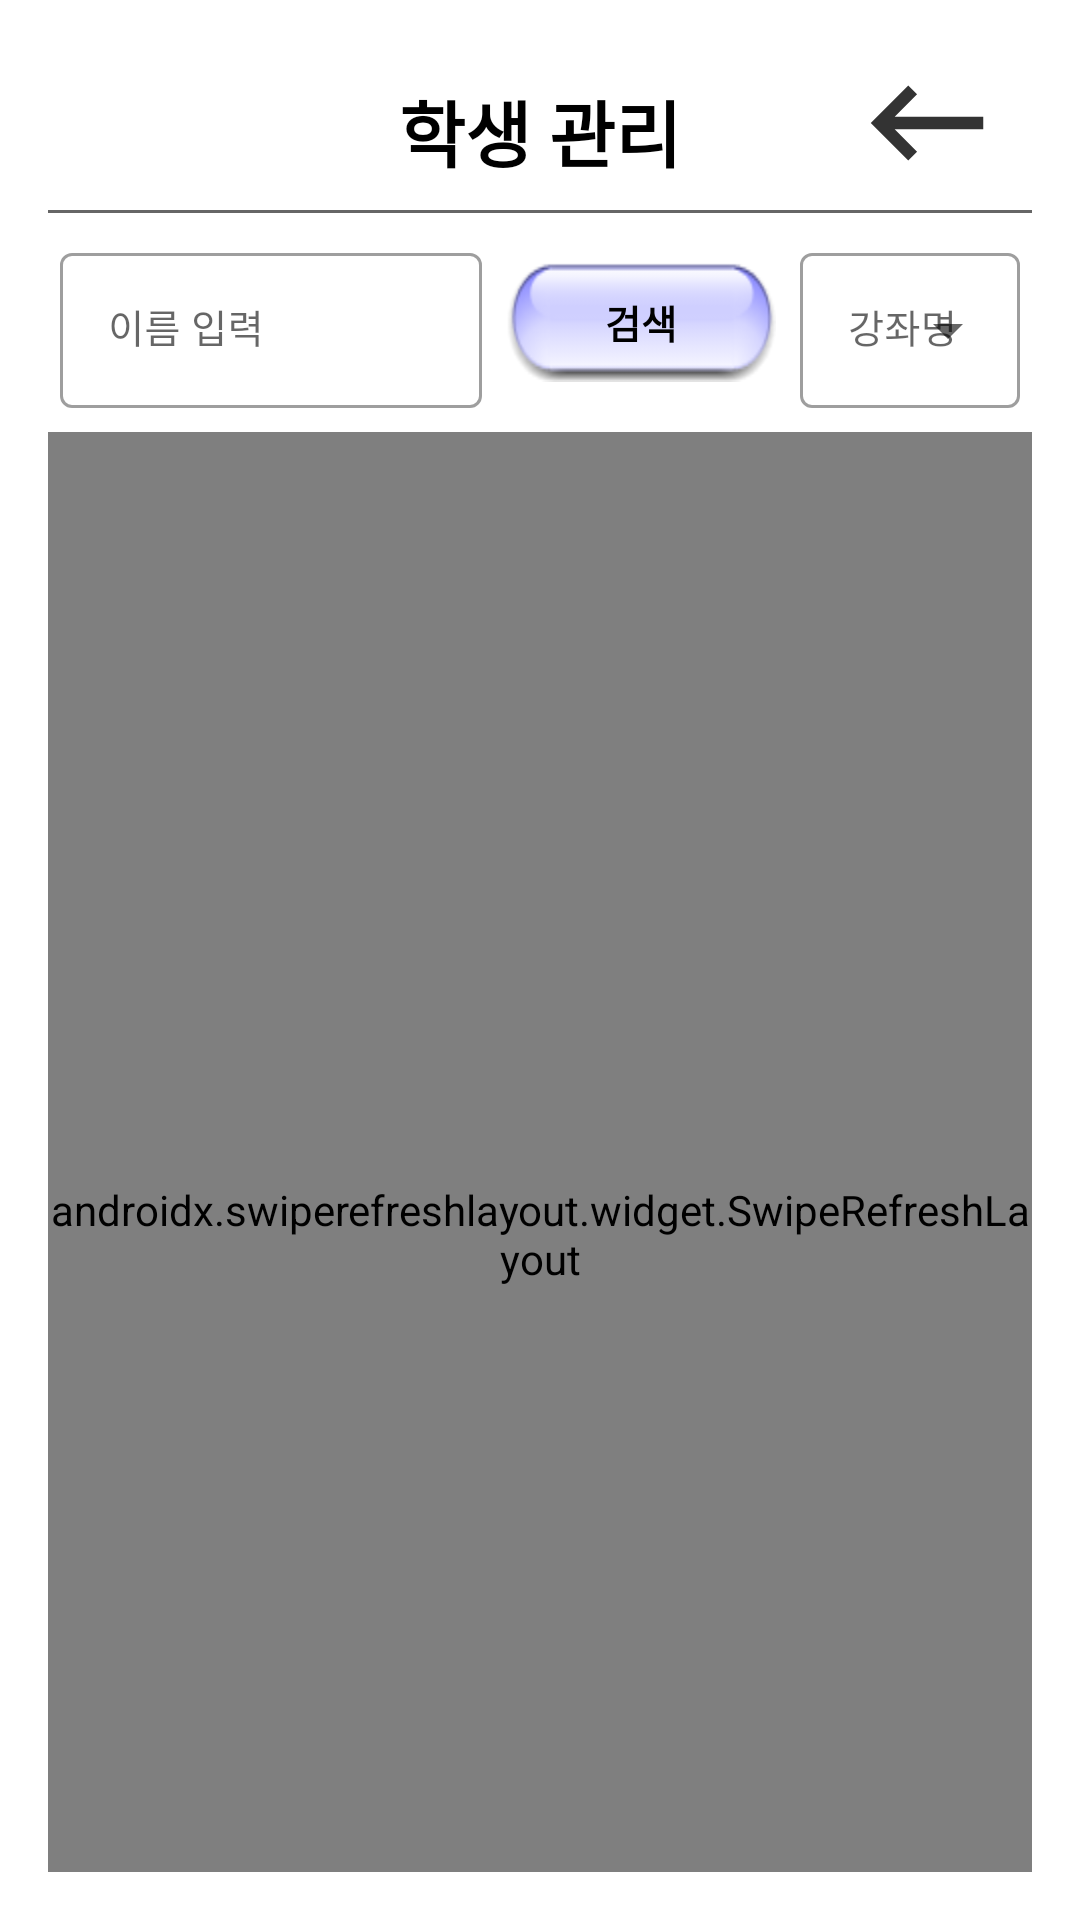

Here is an Android app screen rendered from its layout file. Give the layout XML and the strings, colors and styles it references.
<!-- AndroidManifest.xml: application theme Theme.AcademyManagement -->
<!-- res/layout/activity_student_management.xml -->
<?xml version="1.0" encoding="utf-8"?>
<androidx.coordinatorlayout.widget.CoordinatorLayout xmlns:android="http://schemas.android.com/apk/res/android"
    xmlns:app="http://schemas.android.com/apk/res-auto"
    xmlns:tools="http://schemas.android.com/tools"
    android:layout_width="match_parent"
    android:layout_height="match_parent"
    android:padding="16dp"
    tools:context=".activities.StudentManagementActivity"
    android:background="@drawable/icons8_bg_academy">

    <com.google.android.material.appbar.AppBarLayout
        android:layout_width="match_parent"
        android:layout_height="wrap_content"
        android:theme="@style/appbar"
        android:background="#00ffffff"
        app:elevation="0dp">

        <RelativeLayout
            android:layout_width="match_parent"
            android:layout_height="wrap_content"
            app:layout_scrollFlags="scroll|enterAlways">

            <ImageView
                android:layout_width="70dp"
                android:layout_height="50dp"
                android:src="@drawable/galaxy_logo"/>

            <TextView
                android:layout_width="wrap_content"
                android:layout_height="wrap_content"
                android:text="학생 관리"
                android:textStyle="bold"
                android:textColor="@color/black"
                android:textSize="24sp"
                android:fontFamily="@font/cookierunblack"
                android:layout_centerHorizontal="true"
                android:layout_centerVertical="true"/>

            <ImageView
                android:id="@+id/iv_backspace"
                android:layout_width="70dp"
                android:layout_height="50dp"
                android:src="@drawable/ic_action_backspace"
                android:layout_alignParentRight="true"
                android:background="?attr/selectableItemBackgroundBorderless"/>

            <RelativeLayout
                android:layout_width="match_parent"
                android:layout_height="1dp"
                android:background="#666666"
                android:layout_below="@id/iv_backspace"
                android:layout_marginTop="4dp"/>
        </RelativeLayout>

        <androidx.appcompat.widget.Toolbar
            android:id="@+id/toolbar"
            android:layout_width="match_parent"
            android:layout_height="wrap_content"
            app:contentInsetStart="0dp">
            <LinearLayout
                android:layout_width="match_parent"
                android:layout_height="wrap_content"
                android:orientation="horizontal"
                android:layout_below="@id/toolbar"
                android:layout_marginTop="8dp">

                <com.google.android.material.textfield.TextInputLayout
                    android:id="@+id/til_name"
                    android:layout_width="wrap_content"
                    android:layout_height="wrap_content"
                    style="@style/Widget.MaterialComponents.TextInputLayout.OutlinedBox"
                    android:layout_marginRight="4dp"
                    android:hint="이름 입력"
                    app:endIconMode="clear_text"
                    android:layout_weight="20"
                    android:maxEms="6"
                    android:background="@drawable/bg_color">

                    <com.google.android.material.textfield.TextInputEditText
                        android:layout_width="match_parent"
                        android:layout_height="wrap_content"
                        android:inputType="text"
                        android:textSize="13sp"
                        android:fontFamily="@font/cookierunbold"/>

                </com.google.android.material.textfield.TextInputLayout>

                <androidx.appcompat.widget.AppCompatButton
                    android:id="@+id/btn_search"
                    android:layout_width="90dp"
                    android:layout_height="40dp"
                    android:text="검색"
                    android:textStyle="bold"
                    android:textColor="@color/black"
                    android:textSize="13sp"
                    android:fontFamily="@font/cookierunbold"
                    android:layout_gravity="center_vertical"
                    android:layout_marginTop="8dp"
                    android:layout_marginBottom="8dp"
                    android:background="@drawable/button_click_color2"/>

                <TextView
                    android:layout_width="wrap_content"
                    android:layout_height="wrap_content"
                    android:layout_weight="1"/>

                <com.google.android.material.textfield.TextInputLayout
                    android:layout_width="wrap_content"
                    android:layout_height="wrap_content"
                    style="@style/Widget.MaterialComponents.TextInputLayout.OutlinedBox.ExposedDropdownMenu"
                    android:hint="강좌명"
                    android:layout_weight="4"
                    android:background="@drawable/bg_color">

                    
                    
                    <AutoCompleteTextView
                        android:id="@+id/ac_tv_course"
                        android:layout_width="match_parent"
                        android:layout_height="wrap_content"
                        android:fontFamily="@font/cookierunbold"
                        android:inputType="none"
                        android:textSize="13sp"
                        android:dropDownHeight="160dp"/>

                </com.google.android.material.textfield.TextInputLayout>
            </LinearLayout>
        </androidx.appcompat.widget.Toolbar>
    </com.google.android.material.appbar.AppBarLayout>

    <androidx.swiperefreshlayout.widget.SwipeRefreshLayout
        android:id="@+id/swipe_refresh_layout"
        android:layout_width="match_parent"
        android:layout_height="match_parent"
        app:layout_behavior="com.google.android.material.appbar.AppBarLayout$ScrollingViewBehavior"
        android:layout_marginTop="8dp">

        <androidx.recyclerview.widget.RecyclerView
            android:id="@+id/recycler"
            android:layout_width="match_parent"
            android:layout_height="match_parent"
            app:layoutManager="androidx.recyclerview.widget.LinearLayoutManager"
            android:orientation="vertical"/>
    </androidx.swiperefreshlayout.widget.SwipeRefreshLayout>

</androidx.coordinatorlayout.widget.CoordinatorLayout>
<!-- resources referenced by this layout -->
<resources>
  <!-- drawable bg_color (drawable) -->
  <?xml version="1.0" encoding="utf-8"?>
  <shape xmlns:android="http://schemas.android.com/apk/res/android"
      android:shape="rectangle">
      <solid android:color="#88ffffff"/>
      <corners android:radius="8dp"/>
      <padding android:left="4dp" android:right="4dp"/>
  </shape>
  <!-- drawable button_click_color2 (drawable) -->
  <?xml version="1.0" encoding="utf-8"?>
  <selector xmlns:android="http://schemas.android.com/apk/res/android">
      <item android:state_pressed="false" android:drawable="@drawable/bg_button2"/>
      <item android:state_pressed="true" android:drawable="@drawable/bg_button_clicked2"/>
  </selector>
  <!-- drawable ic_action_backspace (drawable-anydpi) -->
  <vector xmlns:android="http://schemas.android.com/apk/res/android"
      android:width="24dp"
      android:height="24dp"
      android:viewportWidth="24"
      android:viewportHeight="24"
      android:tint="#333333"
      android:alpha="1.0"
      android:autoMirrored="true">
    <path
        android:fillColor="@android:color/white"
        android:pathData="M21,11H6.83l3.58,-3.59L9,6l-6,6 6,6 1.41,-1.41L6.83,13H21z"/>
  </vector>
  <style name="appbar">
          <item name="android:background">#00ffffff</item>
          <item name="android:minHeight">0dp</item>
      </style>
  <style name="Theme.AcademyManagement" parent="Theme.MaterialComponents.DayNight.NoActionBar">
          
          <item name="colorPrimary">@color/purple_500</item>
          <item name="colorPrimaryVariant">@color/purple_700</item>
          <item name="colorOnPrimary">@color/white</item>
          
          <item name="colorSecondary">@color/teal_200</item>
          <item name="colorSecondaryVariant">@color/teal_700</item>
          <item name="colorOnSecondary">@color/black</item>
          
          <item name="android:statusBarColor">?attr/colorPrimaryVariant</item>
          
      </style>
  <!-- drawable bg_button2: png bitmap (drawable, 3130 bytes) -->
  <!-- drawable bg_button_clicked2: png bitmap (drawable, 3705 bytes) -->
  <!-- not gathered from this repository: default colours our renderer supplied (Android Studio template values) -->
  <color name="purple_500">#FF6200EE</color>
  <color name="purple_700">#FF3700B3</color>
  <color name="teal_200">#FF03DAC5</color>
  <color name="teal_700">#FF018786</color>
  <color name="black">#FF000000</color>
  <color name="white">#FFFFFFFF</color>
</resources>
